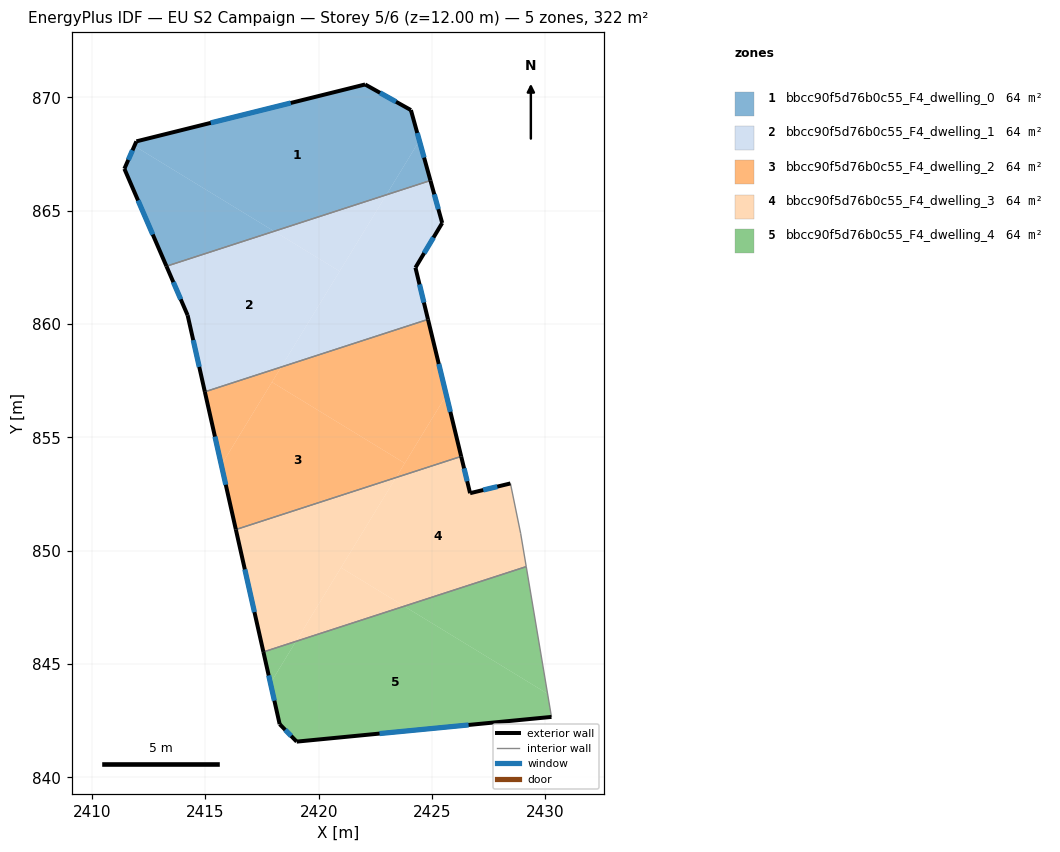
=== STOREY PLAN SPEC (per zone: floor XY polygon, exterior-wall plan segments, windows/doors) ===
zone 1: bbcc90f5d76b0c55_F4_dwelling_0  (64.5 m²)
  floor: (2424.07, 869.43) (2424.44, 868.08) (2422.98, 865.69) (2418.03, 864.09) (2411.87, 867.85) (2411.96, 868.05) (2421.95, 870.54) (2422.05, 870.56)
  floor: (2418.03, 864.09) (2413.29, 862.55) (2411.43, 866.84) (2411.87, 867.85)
  floor: (2424.44, 868.08) (2424.93, 866.33) (2422.98, 865.69)
  exterior wall: (2424.07, 869.43) – (2422.05, 870.56)  [2.3 m]
    window: (2423.41, 869.80) – (2422.71, 870.20)  [0.8 m²]
  exterior wall: (2424.93, 866.33) – (2424.07, 869.43)  [3.2 m]
    window: (2424.65, 867.34) – (2424.35, 868.42)  [1.2 m²]
  exterior wall: (2411.43, 866.84) – (2413.29, 862.55)  [4.7 m]
    window: (2412.03, 865.45) – (2412.68, 863.94)  [1.7 m²]
  exterior wall: (2411.96, 868.05) – (2411.43, 866.84)  [1.3 m]
    window: (2411.79, 867.66) – (2411.60, 867.24)  [0.5 m²]
  exterior wall: (2422.05, 870.56) – (2411.96, 868.05)  [10.4 m]
    window: (2418.77, 869.75) – (2415.24, 868.87)  [3.8 m²]
  interior walls: 1
zone 2: bbcc90f5d76b0c55_F4_dwelling_1  (64.5 m²)
  floor: (2420.93, 862.32) (2418.35, 858.10) (2414.98, 857.01) (2414.22, 860.38) (2413.29, 862.55) (2418.03, 864.09)
  floor: (2422.98, 865.69) (2420.93, 862.32) (2418.03, 864.09)
  floor: (2424.93, 866.33) (2425.45, 864.45) (2424.27, 862.48) (2424.82, 860.20) (2418.35, 858.10) (2422.98, 865.69)
  exterior wall: (2425.45, 864.45) – (2424.93, 866.33)  [1.9 m]
    window: (2425.28, 865.06) – (2425.10, 865.72)  [0.7 m²]
  exterior wall: (2424.27, 862.48) – (2425.45, 864.45)  [2.3 m]
    window: (2424.65, 863.12) – (2425.07, 863.81)  [0.8 m²]
  exterior wall: (2424.82, 860.20) – (2424.27, 862.48)  [2.3 m]
    window: (2424.64, 860.94) – (2424.45, 861.74)  [0.9 m²]
  exterior wall: (2414.22, 860.38) – (2414.98, 857.01)  [3.5 m]
    window: (2414.47, 859.29) – (2414.73, 858.10)  [1.3 m²]
  exterior wall: (2413.29, 862.55) – (2414.22, 860.38)  [2.4 m]
    window: (2413.59, 861.84) – (2413.92, 861.09)  [0.9 m²]
  interior walls: 2
zone 3: bbcc90f5d76b0c55_F4_dwelling_2  (64.5 m²)
  floor: (2424.82, 860.20) (2425.63, 856.86) (2423.80, 853.86) (2417.94, 857.43) (2418.35, 858.10)
  floor: (2418.35, 858.10) (2415.71, 853.78) (2414.98, 857.01)
  floor: (2423.80, 853.86) (2423.41, 853.22) (2416.35, 850.93) (2415.71, 853.78) (2417.94, 857.43)
  floor: (2425.63, 856.86) (2426.29, 854.16) (2423.41, 853.22)
  exterior wall: (2414.98, 857.01) – (2416.35, 850.93)  [6.2 m]
    window: (2415.42, 855.03) – (2415.90, 852.91)  [2.3 m²]
  exterior wall: (2426.29, 854.16) – (2424.82, 860.20)  [6.2 m]
    window: (2425.81, 856.12) – (2425.30, 858.24)  [2.3 m²]
  interior walls: 2
zone 4: bbcc90f5d76b0c55_F4_dwelling_3  (64.5 m²)
  floor: (2423.41, 853.22) (2419.00, 846.00) (2417.56, 845.53) (2416.35, 850.93)
  floor: (2428.46, 852.96) (2428.91, 850.76) (2429.16, 849.29) (2423.78, 847.55) (2420.99, 849.25) (2423.41, 853.22) (2426.29, 854.16) (2426.68, 852.53)
  floor: (2423.78, 847.55) (2419.00, 846.00) (2420.99, 849.25)
  exterior wall: (2428.46, 852.96) – (2426.68, 852.53)  [1.8 m]
    window: (2427.88, 852.82) – (2427.26, 852.67)  [0.7 m²]
  exterior wall: (2416.35, 850.93) – (2417.56, 845.53)  [5.5 m]
    window: (2416.74, 849.17) – (2417.17, 847.29)  [2.0 m²]
  exterior wall: (2426.68, 852.53) – (2426.29, 854.16)  [1.7 m]
    window: (2426.55, 853.06) – (2426.41, 853.63)  [0.6 m²]
  interior walls: 4
zone 5: bbcc90f5d76b0c55_F4_dwelling_4  (64.5 m²)
  floor: (2429.16, 849.29) (2430.10, 843.69) (2423.78, 847.55)
  floor: (2430.10, 843.69) (2430.27, 842.67) (2419.03, 841.58) (2418.28, 842.34) (2417.87, 844.15) (2419.00, 846.00) (2423.78, 847.55)
  floor: (2419.00, 846.00) (2417.87, 844.15) (2417.56, 845.53)
  exterior wall: (2419.03, 841.58) – (2430.27, 842.67)  [11.3 m]
    window: (2422.69, 841.93) – (2426.61, 842.31)  [4.1 m²]
  exterior wall: (2418.28, 842.34) – (2419.03, 841.58)  [1.1 m]
    window: (2418.52, 842.09) – (2418.79, 841.83)  [0.4 m²]
  exterior wall: (2417.56, 845.53) – (2418.28, 842.34)  [3.3 m]
    window: (2417.80, 844.49) – (2418.05, 843.38)  [1.2 m²]
  interior walls: 2

=== DERIVED (storey summary) ===
Building: EU S2 Campaign
Storey: 5 of 6  (floor level z = 12.00 m)
Storey gross floor area: 322.4 m²
Zones on this storey: 5
  - bbcc90f5d76b0c55_F4_dwelling_0: floor 64.5 m²; exterior wall 21.9 m (65.8 m²); 5 window(s) 8.0 m²; WWR 12.2%
  - bbcc90f5d76b0c55_F4_dwelling_1: floor 64.5 m²; exterior wall 12.4 m (37.2 m²); 5 window(s) 4.5 m²; WWR 12.2%
  - bbcc90f5d76b0c55_F4_dwelling_2: floor 64.5 m²; exterior wall 12.4 m (37.3 m²); 2 window(s) 4.6 m²; WWR 12.2%
  - bbcc90f5d76b0c55_F4_dwelling_3: floor 64.5 m²; exterior wall 9.0 m (27.1 m²); 3 window(s) 3.3 m²; WWR 12.2%
  - bbcc90f5d76b0c55_F4_dwelling_4: floor 64.5 m²; exterior wall 15.6 m (46.9 m²); 3 window(s) 5.7 m²; WWR 12.2%
Zone adjacency (shared interzone walls):
  - bbcc90f5d76b0c55_F4_dwelling_0 ↔ bbcc90f5d76b0c55_F4_dwelling_1
  - bbcc90f5d76b0c55_F4_dwelling_1 ↔ bbcc90f5d76b0c55_F4_dwelling_2
  - bbcc90f5d76b0c55_F4_dwelling_2 ↔ bbcc90f5d76b0c55_F4_dwelling_3
  - bbcc90f5d76b0c55_F4_dwelling_3 ↔ bbcc90f5d76b0c55_F4_dwelling_4